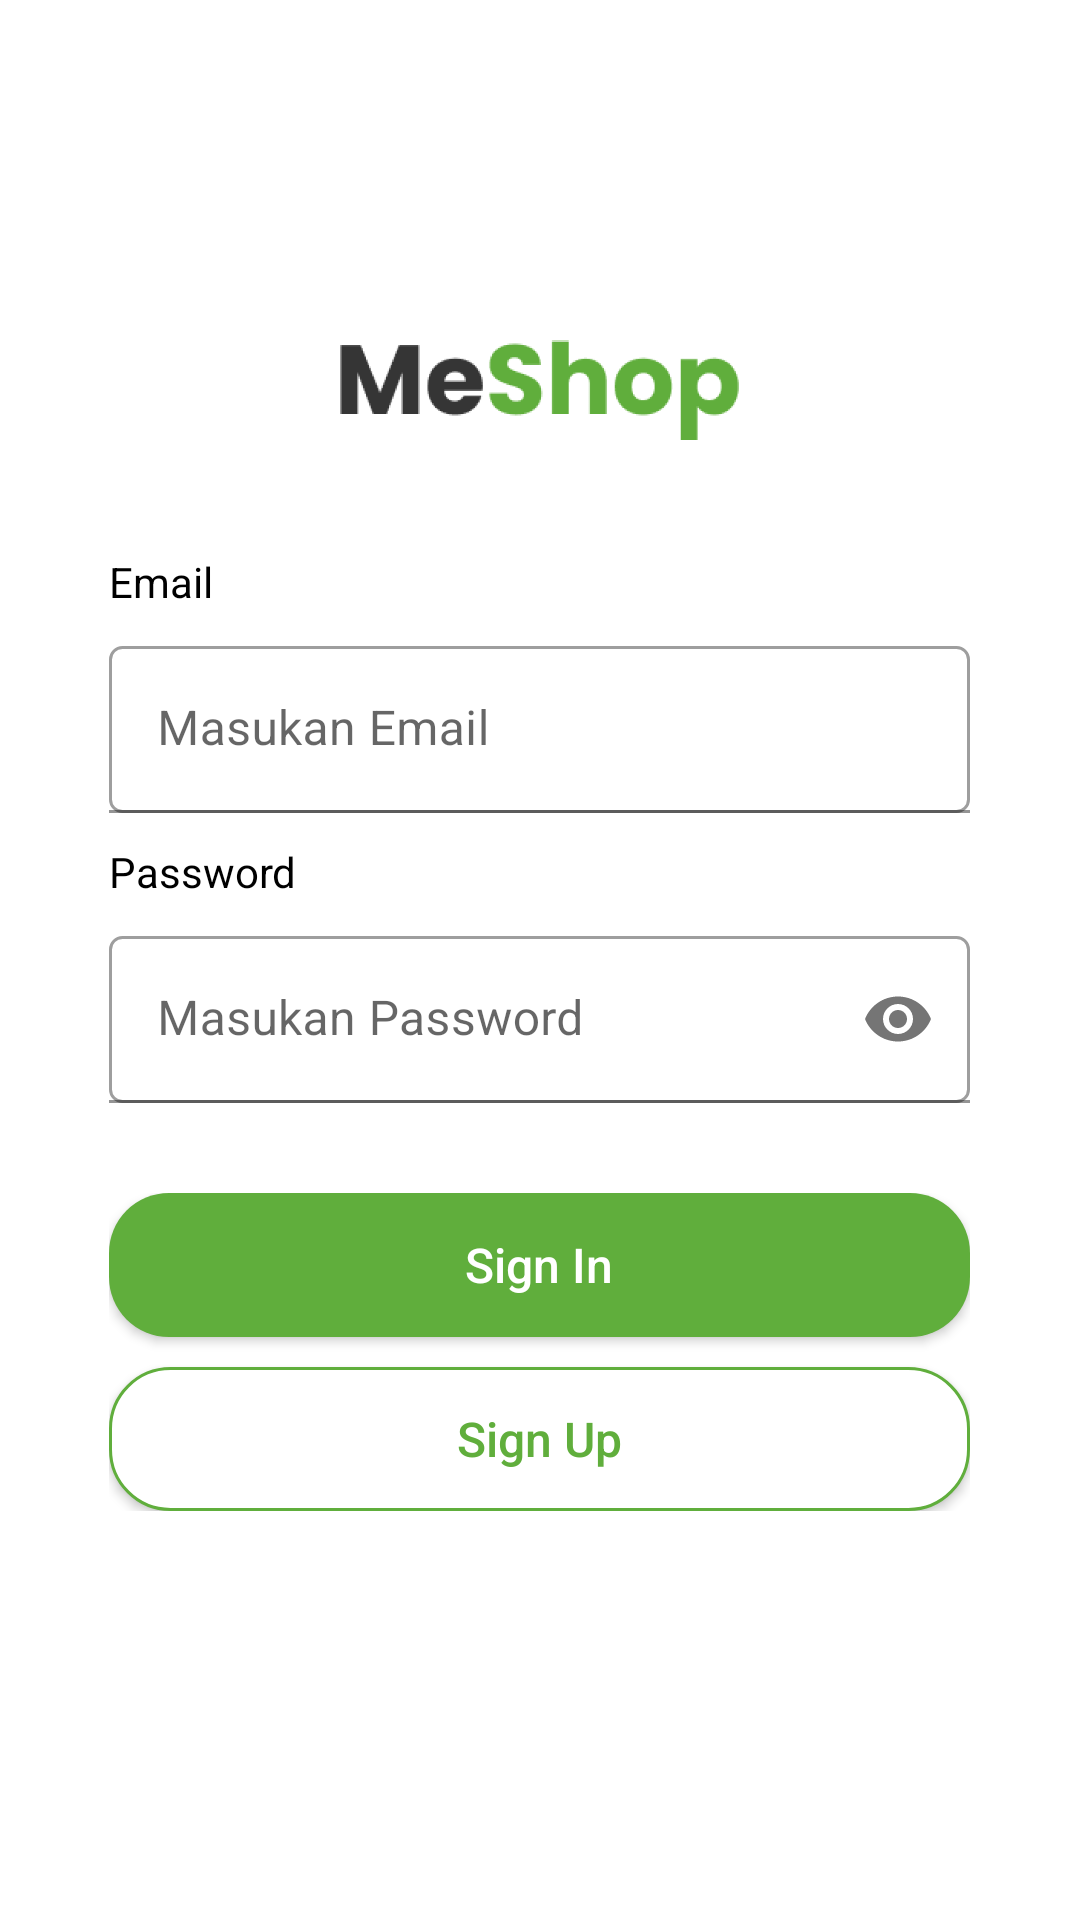

Android layout source for this screen:
<!-- AndroidManifest.xml: application theme Theme.MeShop -->
<!-- res/layout/activity_sign_in.xml -->
<?xml version="1.0" encoding="utf-8"?>
<RelativeLayout xmlns:android="http://schemas.android.com/apk/res/android"
    xmlns:app="http://schemas.android.com/apk/res-auto"
    xmlns:tools="http://schemas.android.com/tools"
    android:layout_width="match_parent"
    android:layout_height="match_parent"
    tools:context=".SignIn">

    <RelativeLayout
        android:layout_width="match_parent"
        android:layout_height="wrap_content"
        android:layout_centerInParent="true"
        android:layout_marginStart="73dp"
        android:layout_marginTop="177dp">

        <ImageView
            android:id="@+id/logo"
            android:layout_width="133dp"
            android:layout_height="48dp"
            android:layout_centerHorizontal="true"
            android:src="@drawable/logo" />

        <RelativeLayout
            android:id="@+id/form"
            android:orientation="vertical"
            android:layout_width="match_parent"
            android:layout_height="wrap_content"
            android:layout_below="@id/logo"
            android:layout_marginTop="30dp">

            <TextView
                android:id="@+id/email"
                android:layout_width="match_parent"
                android:layout_height="wrap_content"
                android:text="Email"
                android:textSize="14dp"
                android:layout_marginBottom="6dp"
                android:textColor="@color/black"/>

            <com.google.android.material.textfield.TextInputLayout
                android:id="@+id/layemail"
                android:layout_below="@id/email"
                android:layout_width="match_parent"
                android:layout_height="wrap_content"
                android:layout_marginTop="6dp">

                <com.google.android.material.textfield.TextInputEditText
                    android:id="@+id/emaiil"
                    android:layout_width="match_parent"
                    android:layout_height="wrap_content"
                    android:background="@drawable/rectangle_form"
                    android:hint="Masukan Email"
                    android:inputType="textEmailAddress">
                </com.google.android.material.textfield.TextInputEditText>

            </com.google.android.material.textfield.TextInputLayout>

            <TextView
                android:id="@+id/pass"
                android:layout_below="@id/layemail"
                android:layout_width="match_parent"
                android:layout_height="wrap_content"
                android:text="Password"
                android:textSize="14dp"
                android:layout_marginTop="10dp"
                android:layout_marginBottom="6dp"
                android:textColor="@color/black"/>

            <com.google.android.material.textfield.TextInputLayout
                android:id="@+id/passlay"
                android:layout_below="@id/pass"
                android:layout_width="match_parent"
                android:layout_height="wrap_content"
                android:layout_marginTop="6dp"
                app:passwordToggleEnabled="true">

                <com.google.android.material.textfield.TextInputEditText
                    android:id="@+id/password"
                    android:layout_width="match_parent"
                    android:layout_height="wrap_content"
                    android:background="@drawable/rectangle_form"
                    android:hint="Masukan Password"
                    android:inputType="textPassword">
                </com.google.android.material.textfield.TextInputEditText>

            </com.google.android.material.textfield.TextInputLayout>

        </RelativeLayout>

        <RelativeLayout
            android:id="@+id/laybtn"
            android:layout_below="@id/form"
            android:layout_marginTop="30dp"
            android:layout_width="match_parent"
            android:layout_height="wrap_content">

            <androidx.appcompat.widget.AppCompatButton
                android:id="@+id/signin"
                android:background="@drawable/rectangle_btn_primary"
                android:layout_width="match_parent"
                android:layout_height="wrap_content"
                android:text="Sign In"
                android:textSize="16dp"
                android:textColor="@color/white"
                android:textAllCaps="false" />

            <androidx.appcompat.widget.AppCompatButton
                android:id="@+id/signup"
                android:layout_below="@id/signin"
                android:layout_marginTop="10dp"
                android:background="@drawable/rectangle_btn_secondary"
                android:layout_width="match_parent"
                android:layout_height="wrap_content"
                android:text="Sign Up"
                android:textSize="16dp"
                android:textColor="@color/green"
                android:textAllCaps="false"/>

        </RelativeLayout>

        <RelativeLayout
            android:id="@+id/logGoogle"
            android:layout_below="@id/laybtn"
            android:layout_marginTop="30dp"
            android:layout_width="match_parent"
            android:layout_height="wrap_content">

        </RelativeLayout>

    </RelativeLayout>

</RelativeLayout>
<!-- resources referenced by this layout -->
<resources>
  <color name="black">#FF000000</color>
  <color name="green">#60AE3C</color>
  <color name="white">#FFFFFFFF</color>
  <!-- drawable logo: png bitmap (drawable, 6105 bytes) -->
  <!-- drawable rectangle_btn_primary (drawable) -->
  <?xml version="1.0" encoding="utf-8"?>
  <shape xmlns:android="http://schemas.android.com/apk/res/android"
      android:shape="rectangle">
      <solid android:color="#60AE3C"/>
      <corners android:radius="20dp"/>
  </shape>
  <!-- drawable rectangle_btn_secondary (drawable) -->
  <?xml version="1.0" encoding="utf-8"?>
  <shape xmlns:android="http://schemas.android.com/apk/res/android"
      android:shape="rectangle">
      <solid android:color="@color/white"/>
      <stroke android:color="@color/green"
          android:width="1dp"/>
      <corners android:radius="20dp"/>
  
  </shape>
  <!-- drawable rectangle_form (drawable) -->
  <?xml version="1.0" encoding="utf-8"?>
  <shape xmlns:android="http://schemas.android.com/apk/res/android"
      android:shape="rectangle">
      <stroke android:width="1dp"
          android:color="@color/grey"/>
      <corners android:radius="4dp"/>
  </shape>
  <style name="Theme.MeShop" parent="Theme.MaterialComponents.DayNight">
          
          <item name="colorPrimary">@color/green</item>
          <item name="colorPrimaryVariant">@color/purple_700</item>
          <item name="colorOnPrimary">@color/white</item>
          
          <item name="colorSecondary">@color/teal_200</item>
          <item name="colorSecondaryVariant">@color/teal_700</item>
          <item name="colorOnSecondary">@color/black</item>
          
          <item name="android:statusBarColor">?attr/colorPrimaryVariant</item>
          
      </style>
  <color name="grey">#9E9E9E</color>
  <color name="purple_700">#60AE3C</color>
  <color name="teal_200">#FF03DAC5</color>
  <color name="teal_700">#FF018786</color>
</resources>
